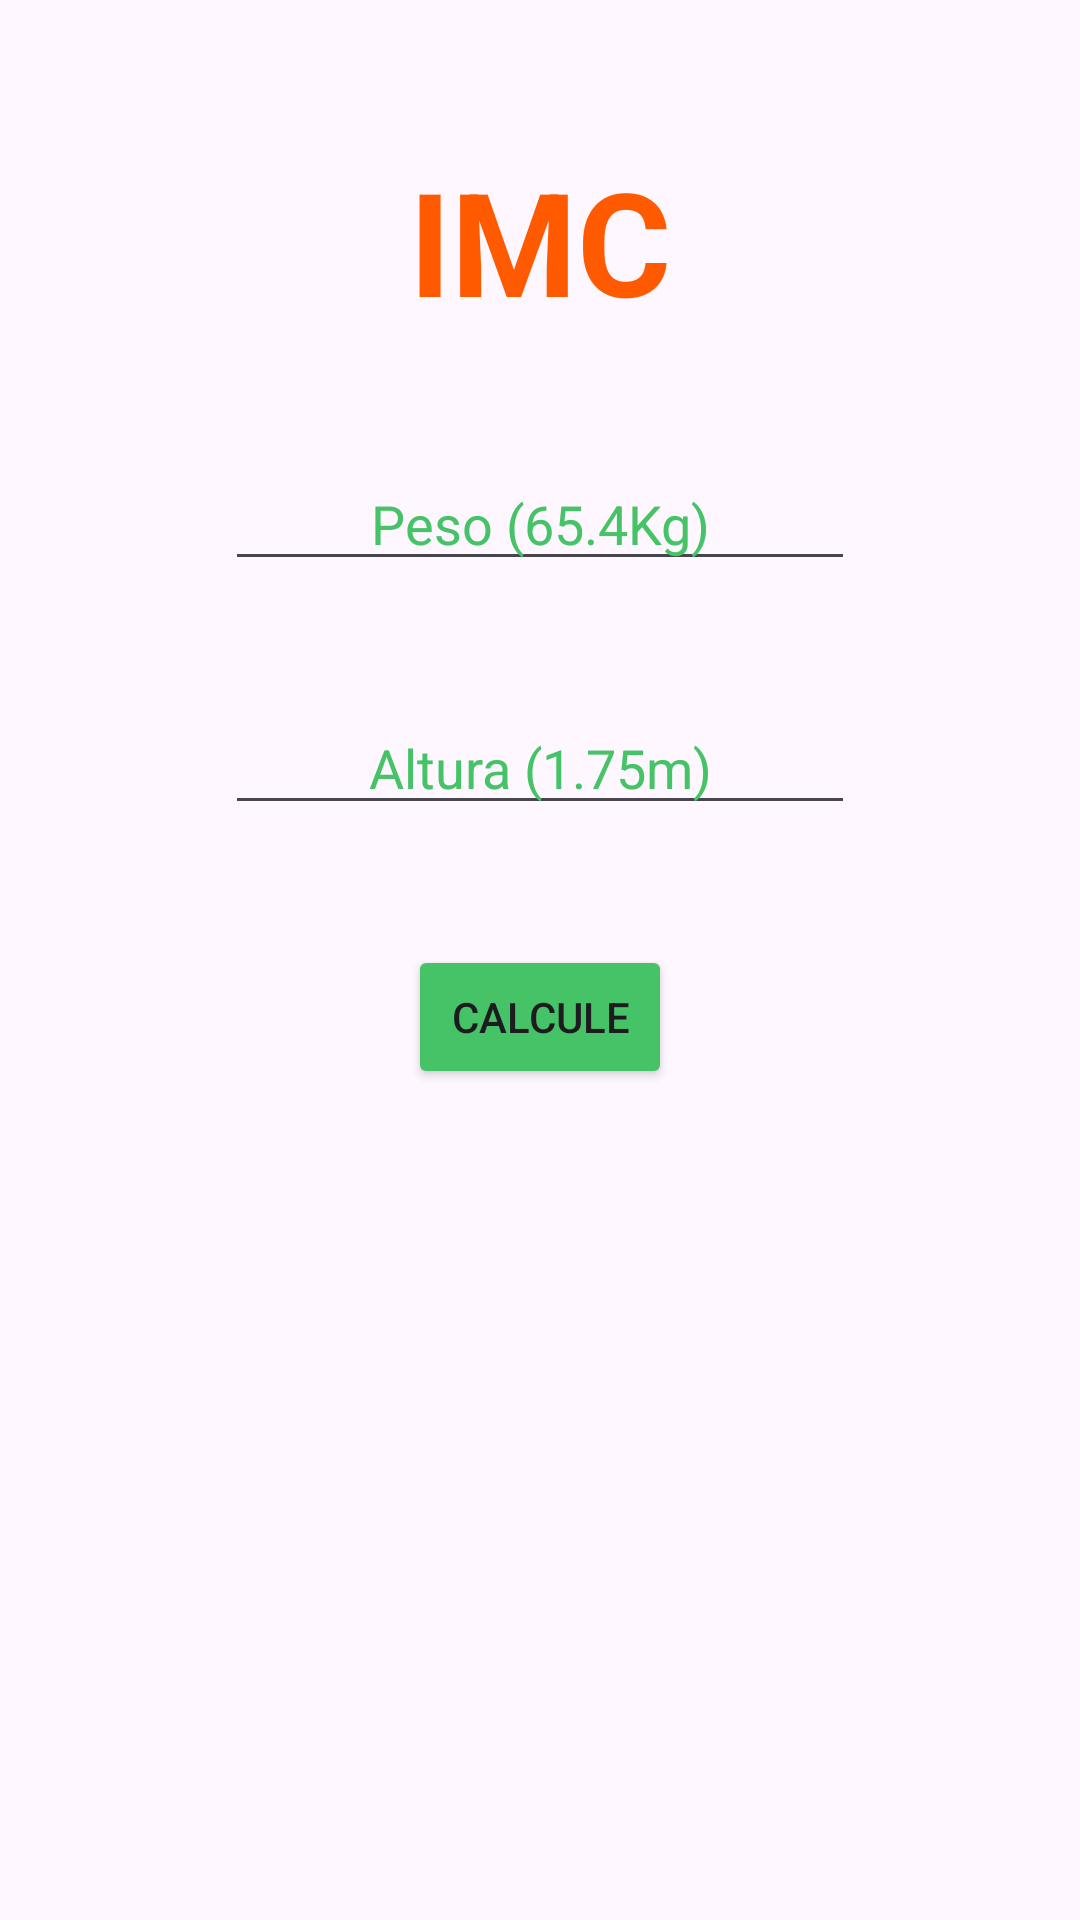

Produce the Android XML layout that renders to this screen, including the resource entries it uses.
<!-- AndroidManifest.xml: application theme Theme.IMC_calculate -->
<!-- res/layout/main_relative.xml -->
<?xml version="1.0" encoding="utf-8"?>
<RelativeLayout xmlns:android="http://schemas.android.com/apk/res/android"
    android:layout_width="match_parent"
    android:layout_height="match_parent">

    <TextView
        android:id="@+id/title"
        android:layout_width="wrap_content"
        android:layout_height="wrap_content"
        android:text="@string/imc"
        android:textSize="48sp"
        android:gravity="center"
        android:layout_gravity="center"
        android:textColor="#FF5A00"
        android:textStyle="bold"
        android:layout_centerHorizontal="true"
        android:layout_marginTop="48dp"
        />

    <EditText
        android:id="@+id/editTextPeso"
        android:layout_width="wrap_content"
        android:layout_height="wrap_content"
        android:hint="@string/informe_seu_peso"
        style="@style/input_style"
        android:layout_below="@id/title"
        android:layout_centerHorizontal="true"/>

    <EditText
        android:id="@+id/editTextTextPersonName2"
        style="@style/input_style"
        android:layout_width="wrap_content"
        android:layout_height="wrap_content"
        android:hint="@string/informe_sua_altura"
        android:layout_centerHorizontal="true"
        android:layout_below="@id/editTextPeso"/>

    <Button
        android:id="@+id/button"
        android:layout_width="wrap_content"
        android:layout_height="wrap_content"
        android:layout_gravity="center"
        android:layout_marginTop="40dp"
        android:gravity="center"
        android:text="@string/calcule"
        android:backgroundTint="#46C366"
        android:layout_centerHorizontal="true"
        android:layout_below="@id/editTextTextPersonName2"
        />

</RelativeLayout>
<!-- resources referenced by this layout -->
<resources>
  <string name="calcule">Calcule</string>
  <string name="imc">IMC</string>
  <string name="informe_seu_peso">Peso (65.4Kg)</string>
  <string name="informe_sua_altura">Altura (1.75m)</string>
  <style name="input_style">
          <item name="android:ems">10</item>
          <item name="android:layout_marginTop">40dp</item>
          <item name="android:gravity">center</item>
          <item name="android:layout_gravity">center</item>
          <item name="android:inputType">textPersonName</item>
          <item name="android:textColorHint">#46C366</item>
      </style>
  <style name="Theme.IMC_calculate" parent="Theme.Material3.Light">
          
          <item name="colorPrimary">@color/primaryColor</item>
          <item name="colorPrimaryVariant">@color/primaryLightColor</item>
          <item name="colorOnPrimary">@color/white</item>
          
          <item name="colorOnSecondary">@color/black</item>
          
          <item name="android:statusBarColor">?attr/colorPrimaryVariant</item>
          
      </style>
  <color name="primaryColor">#4caf50</color>
  <color name="primaryLightColor">#80e27e</color>
  <color name="white">#FFFFFFFF</color>
  <color name="black">#FF000000</color>
</resources>
